Run: headless pygame with SDL's dummy video driver; simulated clock (each Clock.tick advances the game by its frame time, no real sleeping); random seed 0; keys injected as events and as key.get_pressed() state; no mouse input.
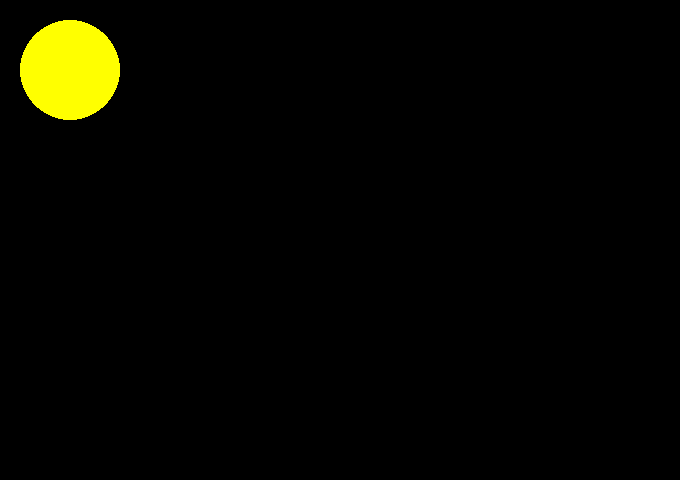
Frame 1 of 4 · flips 1–60 · no input
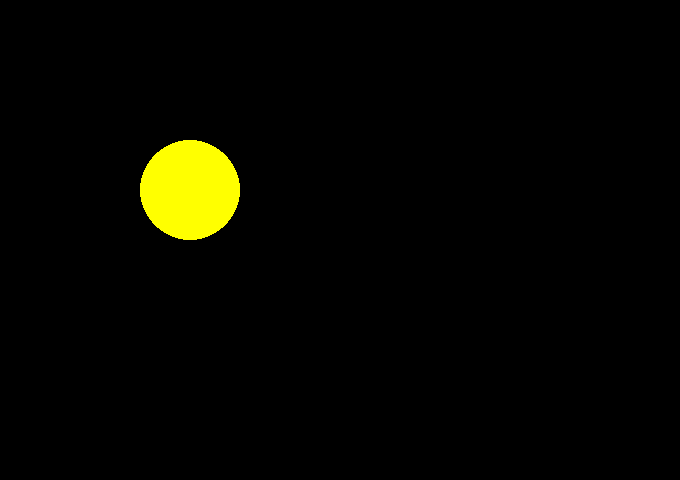
Frame 2 of 4 · flips 61–180 · tapped SPACE, RETURN · held RIGHT (→), D
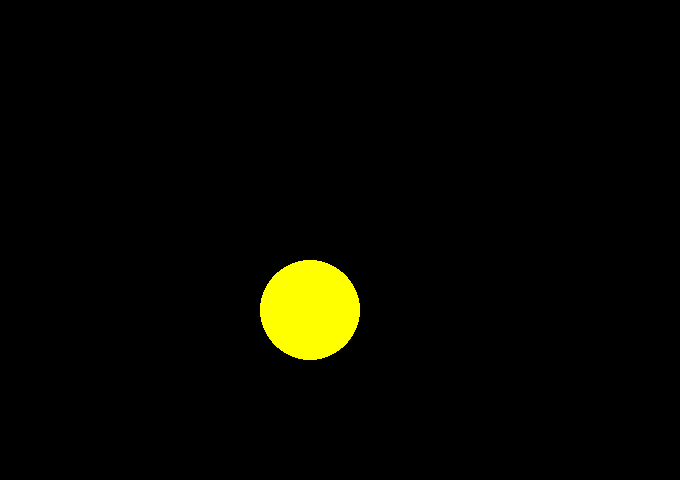
Frame 3 of 4 · flips 181–300 · held DOWN (↓), S
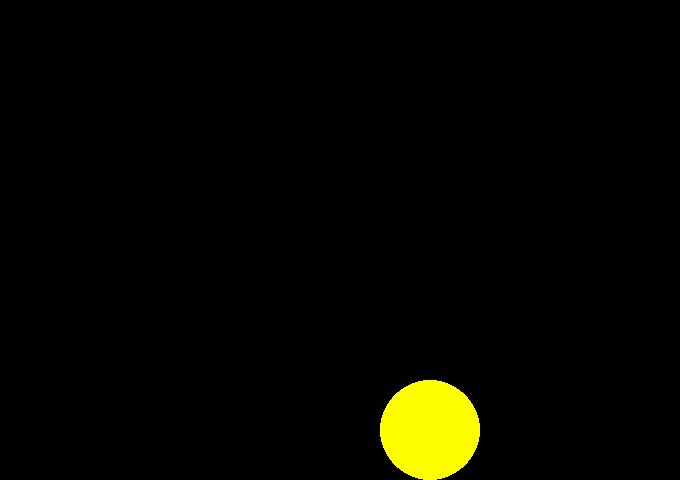
Frame 4 of 4 · flips 301–420 · held LEFT (←), A, UP (↑), W

The pygame program that drew these frames:

import pygame

AMARELO = (255, 255, 0)
PRETO = (0,0,0)
VELOCIDADE = 1
RAIO = 50
pygame.init()

tela = pygame.display.set_mode((680, 480), 0)
x = 10
y = 10
vel_x = VELOCIDADE
vel_y = VELOCIDADE
while True:
    #calculo de regras
    x = x + vel_x
    y = y + vel_y

    if x + RAIO> 680:
        vel_x = - VELOCIDADE
    elif x - RAIO < 0:
        vel_x = VELOCIDADE

    if y + RAIO > 480:
        vel_y = -VELOCIDADE
    elif y - RAIO < 0:
        vel_y = VELOCIDADE

    #pinta
    tela.fill(PRETO)
    pygame.draw.circle(tela, AMARELO, ( int(x), int(y)), RAIO, 0)
    pygame.display.update()

    #Eventos
    for e in pygame.event.get():
        if(e.type == pygame.QUIT):
            exit()
